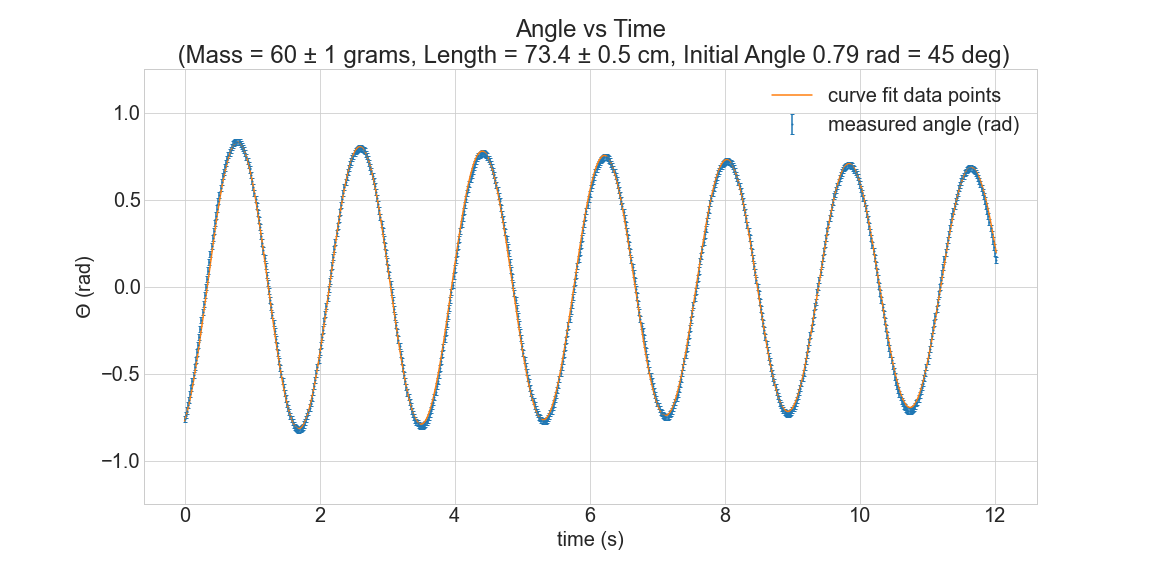

Source data for this figure (header and first rows):
Mass, 60
Length, 0.734
Angle, 45
t, θ
0.0, -43.71
0.01667, -42.31
0.03333, -40.82
0.05, -39.13
0.06667, -37.4
0.08333, -35.43
0.1, -33.44
0.1167, -31.19
0.1333, -28.99
0.15, -26.6
0.1667, -24.11
0.1833, -21.71
0.2, -19.35
0.2167, -16.47
0.2333, -13.93
0.25, -11.11
0.2667, -8.314
0.2833, -5.604
0.3, -2.833
0.3167, -0.1323
0.3333, 2.498
0.35, 5.285
0.3667, 8.008
0.3833, 10.68
0.4, 13.3
0.4167, 15.95
0.4333, 18.4
0.45, 20.95
0.4667, 23.39
0.4833, 25.7
0.5, 28.06
0.5167, 30.3
0.5333, 32.4
0.55, 34.44
0.5667, 36.29
0.5833, 37.86
0.6, 39.21
0.6167, 40.66
0.6333, 41.96
0.65, 43.25
0.6667, 44.15
0.6833, 45.07
0.7, 45.87
0.7167, 46.78
0.7333, 47.21
0.75, 47.53
0.7667, 47.74
0.7833, 47.74
0.8, 47.74
0.8167, 47.46
0.8333, 47.09
0.85, 46.41
0.8667, 45.76
0.8833, 44.97
0.9, 43.85
0.9167, 42.78
0.9333, 41.5
... 665 more rows
